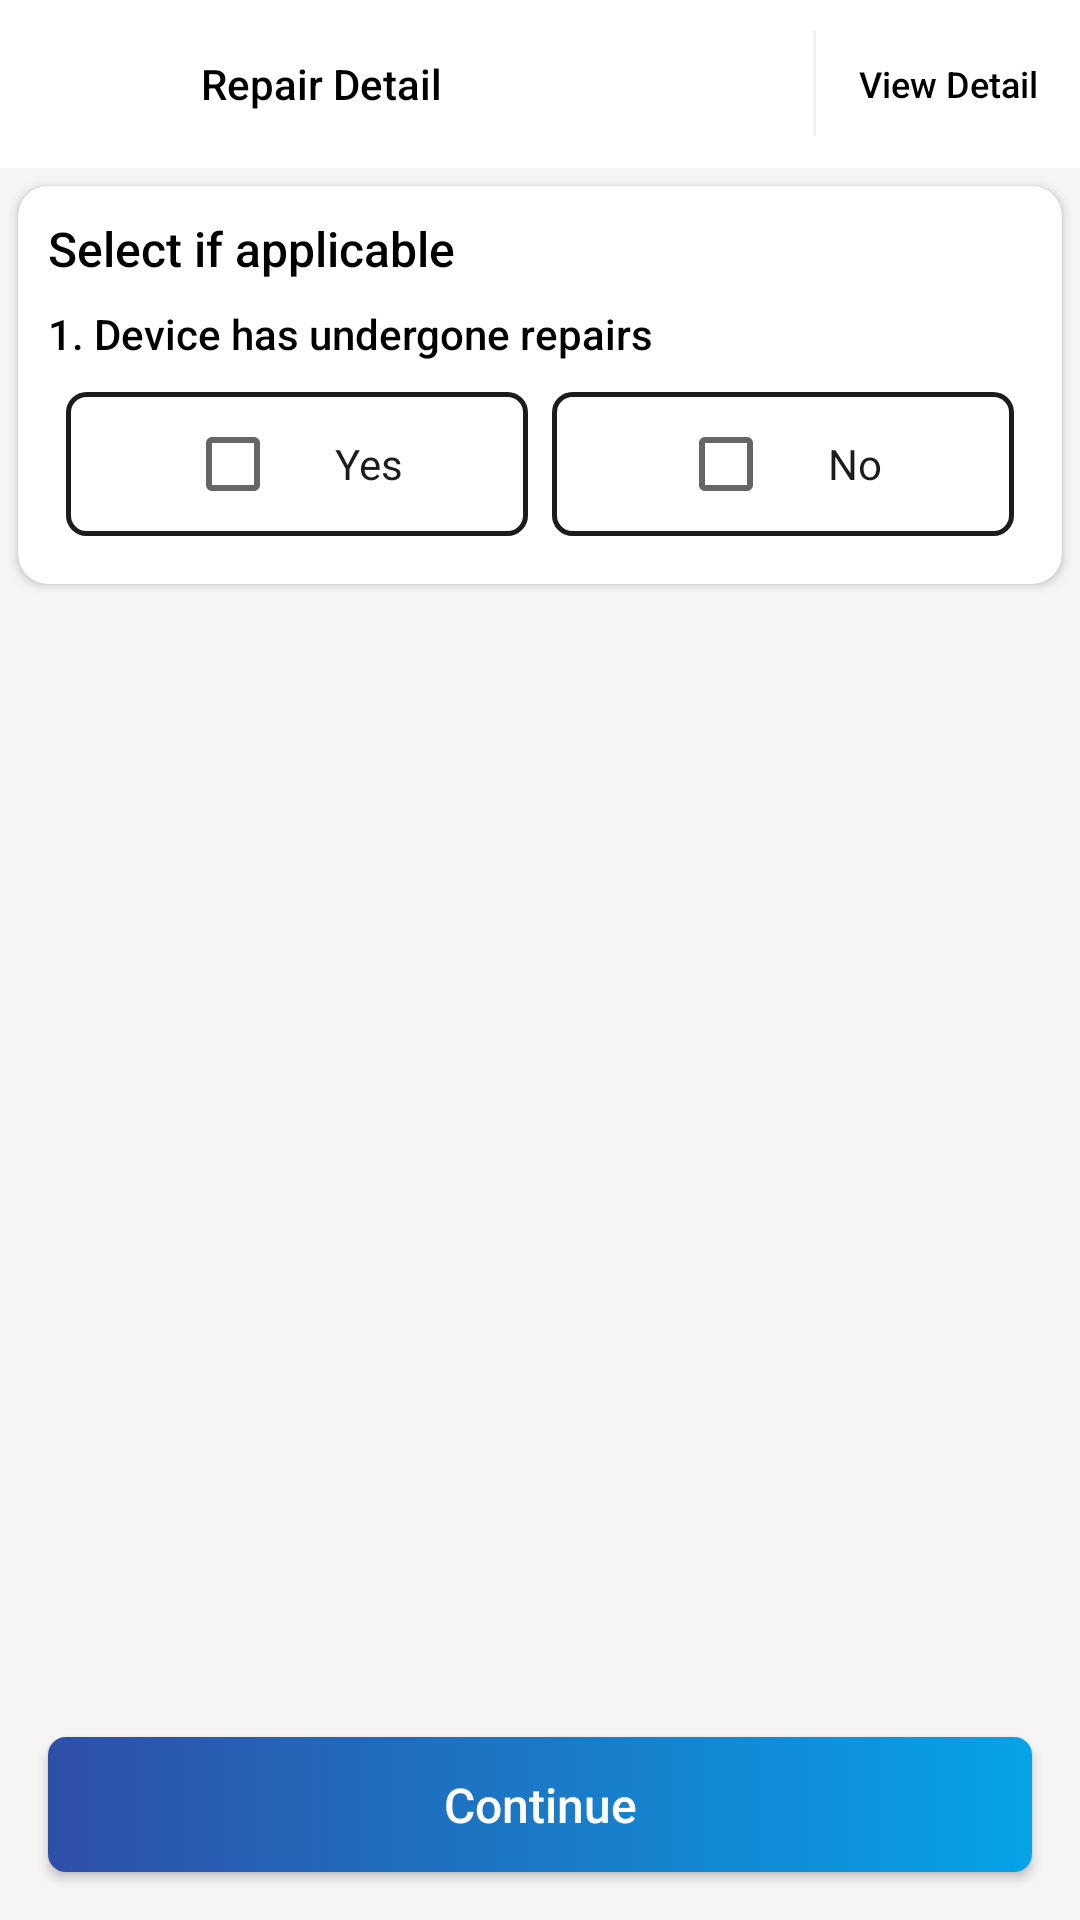

The Android layout XML behind this screen, and the referenced resources:
<!-- AndroidManifest.xml: application theme Theme.SNCRiderApp -->
<!-- res/layout/activity_repair_details.xml -->
<?xml version="1.0" encoding="utf-8"?>
<RelativeLayout xmlns:android="http://schemas.android.com/apk/res/android"
    xmlns:app="http://schemas.android.com/apk/res-auto"
    xmlns:tools="http://schemas.android.com/tools"
    android:layout_width="match_parent"
    android:layout_height="match_parent"
    android:background="@color/whiteDark"
    tools:context=".Activities.RepairDetailsActivity">

    <com.google.android.material.appbar.AppBarLayout
        android:id="@+id/appbarsRepair"
        android:layout_width="match_parent"
        android:layout_height="wrap_content"
        android:background="@color/white">

        <androidx.appcompat.widget.Toolbar
            android:layout_width="match_parent"
            android:layout_height="wrap_content">

            <RelativeLayout
                android:layout_width="match_parent"
                android:layout_height="wrap_content"
                android:gravity="center">

                <LinearLayout
                    android:layout_width="match_parent"
                    android:layout_height="wrap_content"
                    android:layout_alignParentLeft="true"
                    android:layout_centerVertical="true"
                    android:gravity="left"
                    android:orientation="horizontal">

                    <ImageView
                        android:id="@+id/backRepairImg"
                        android:layout_width="35dp"
                        android:layout_height="35dp"
                        android:layout_centerVertical="true"
                        android:scaleType="fitXY"
                        app:srcCompat="@drawable/back_arrow_icon" />

                    <TextView
                        android:layout_width="wrap_content"
                        android:layout_height="35dp"
                        android:layout_gravity="center"
                        android:layout_marginLeft="16dp"
                        android:fontFamily="sans-serif-medium"
                        android:gravity="center"
                        android:text="Repair Detail"
                        android:textAlignment="gravity"
                        android:textColor="@color/black"
                        android:textSize="14sp"
                        android:textStyle="normal" />

                </LinearLayout>

                <androidx.appcompat.widget.AppCompatButton
                    android:id="@+id/viewAnswerBtn"
                    android:layout_width="wrap_content"
                    android:layout_height="35dp"
                    android:layout_alignParentRight="true"
                    android:layout_gravity="center"
                    android:fontFamily="sans-serif-medium"
                    android:gravity="center"
                    android:background="@color/white"
                    android:text="View Detail"
                    android:textAlignment="gravity"
                    android:textAllCaps="false"
                    android:textColor="@color/black"
                    android:textSize="12sp"
                    android:textStyle="normal" />
            </RelativeLayout>
        </androidx.appcompat.widget.Toolbar>
    </com.google.android.material.appbar.AppBarLayout>

    <androidx.cardview.widget.CardView
        android:layout_width="match_parent"
        android:layout_height="wrap_content"
        android:layout_below="@+id/appbarsRepair"
        android:layout_gravity="center"
        android:layout_margin="6dp"
        app:cardCornerRadius="10dp">

        <LinearLayout
            android:layout_width="match_parent"
            android:layout_height="wrap_content"
            android:layout_margin="6dp"
            android:orientation="vertical">

            <LinearLayout
                android:layout_width="match_parent"
                android:layout_height="wrap_content"
                android:orientation="vertical"
                android:padding="2dp">

                <TextView
                    android:layout_width="match_parent"
                    android:layout_height="wrap_content"
                    android:layout_gravity="center"
                    android:fontFamily="sans-serif-medium"
                    android:gravity="start"
                    android:padding="2dp"
                    android:text="Select if applicable"
                    android:textAlignment="gravity"
                    android:textColor="@color/black"
                    android:textSize="16sp"
                    android:textStyle="normal" />

                <TextView
                    android:layout_width="match_parent"
                    android:layout_height="wrap_content"
                    android:layout_gravity="center"
                    android:fontFamily="sans-serif"
                    android:gravity="start"
                    android:padding="2dp"
                    android:text="What is the current condition of your device."
                    android:textAlignment="gravity"
                    android:textColor="@color/blackText"
                    android:textSize="12.5sp"
                    android:textStyle="normal"
                    android:visibility="gone" />
            </LinearLayout>

            <LinearLayout
                android:layout_width="match_parent"
                android:layout_height="wrap_content"
                android:orientation="vertical"
                android:padding="2dp">

                <TextView
                    android:layout_width="match_parent"
                    android:layout_height="wrap_content"
                    android:layout_gravity="center"
                    android:fontFamily="sans-serif-medium"
                    android:gravity="start"
                    android:padding="2dp"
                    android:text="1. Device has undergone repairs"
                    android:textAlignment="gravity"
                    android:textColor="@color/black"
                    android:textSize="14sp"
                    android:textStyle="normal" />

                <RadioGroup
                    android:layout_width="match_parent"
                    android:layout_height="wrap_content"
                    android:orientation="horizontal"
                    android:padding="4dp"
                    android:weightSum="1">

                    <LinearLayout
                        android:id="@+id/yesRLayout"
                        android:layout_width="0dp"
                        android:layout_height="wrap_content"
                        android:layout_gravity="center"
                        android:layout_margin="4dp"
                        android:layout_weight=".5"
                        android:background="@drawable/check_bg"
                        android:gravity="center"
                        android:orientation="horizontal">

                        <androidx.appcompat.widget.AppCompatCheckBox
                            android:id="@+id/yesRCheck"
                            android:layout_width="wrap_content"
                            android:layout_height="wrap_content"
                            android:layout_gravity="center"
                            android:clickable="false"
                            android:fontFamily="sans-serif-medium"
                            android:gravity="center"
                            android:padding="2dp"
                            android:textAlignment="gravity"
                            android:textColor="@color/textcolor"
                            android:textSize="14sp"
                            android:textStyle="normal" />

                        <TextView
                            android:layout_width="wrap_content"
                            android:layout_height="wrap_content"
                            android:layout_gravity="center"
                            android:fontFamily="sans-serif"
                            android:gravity="start"
                            android:padding="2dp"
                            android:text="Yes"
                            android:textAlignment="gravity"
                            android:textColor="@color/blackText"
                            android:textSize="14sp"
                            android:textStyle="normal" />
                    </LinearLayout>

                    <LinearLayout
                        android:id="@+id/noRLayout"
                        android:layout_width="0dp"
                        android:layout_height="wrap_content"
                        android:layout_gravity="center"
                        android:layout_margin="4dp"
                        android:layout_weight=".5"
                        android:background="@drawable/check_bg"
                        android:gravity="center"
                        android:orientation="horizontal">

                        <androidx.appcompat.widget.AppCompatCheckBox
                            android:id="@+id/noRCheck"
                            android:layout_width="wrap_content"
                            android:layout_height="wrap_content"
                            android:layout_gravity="center"
                            android:clickable="false"
                            android:fontFamily="sans-serif-medium"
                            android:gravity="center"
                            android:padding="2dp"
                            android:textAlignment="gravity"
                            android:textColor="@color/textcolor"
                            android:textSize="14sp"
                            android:textStyle="normal" />

                        <TextView
                            android:layout_width="wrap_content"
                            android:layout_height="wrap_content"
                            android:layout_gravity="center"
                            android:fontFamily="sans-serif"
                            android:gravity="start"
                            android:padding="2dp"
                            android:text="No"
                            android:textAlignment="gravity"
                            android:textColor="@color/blackText"
                            android:textSize="14sp"
                            android:textStyle="normal" />

                    </LinearLayout>
                </RadioGroup>
            </LinearLayout>
        </LinearLayout>
    </androidx.cardview.widget.CardView>

    <androidx.appcompat.widget.AppCompatButton
        android:id="@+id/continueRepairBtn"
        android:layout_width="match_parent"
        android:layout_height="45dp"
        android:layout_alignParentBottom="true"
        android:layout_marginStart="16dp"
        android:layout_marginTop="16dp"
        android:layout_marginEnd="16dp"
        android:layout_marginBottom="16dp"
        android:background="@drawable/login_button_bg"
        android:fontFamily="sans-serif-medium"
        android:text="Continue"
        android:textAllCaps="false"
        android:textColor="@color/white"
        android:textSize="16sp" />
</RelativeLayout>
<!-- resources referenced by this layout -->
<resources>
  <color name="black">#FF000000</color>
  <color name="blackText">#1C1C1C</color>
  <color name="textcolor">#8C8B8B</color>
  <color name="white">#FFFFFFFF</color>
  
      //color of xml
  <color name="whiteDark">#F6F4F4</color>
  <!-- drawable check_bg (drawable) -->
  <?xml version="1.0" encoding="utf-8"?>
  <selector xmlns:android="http://schemas.android.com/apk/res/android">
      <item>
          <shape android:shape="rectangle">
              <solid android:color="@color/white" />
              <stroke android:width="1.5dp" android:color="@color/blackText" />
              <corners android:radius="6dp" />
          </shape>
      </item>
  </selector>
  <!-- drawable login_button_bg (drawable) -->
  <?xml version="1.0" encoding="utf-8"?>
  <selector xmlns:android="http://schemas.android.com/apk/res/android">
      <item>
          <shape android:shape="rectangle">
  
              <solid android:color="@color/colorPrimaryDark" />
  
              <gradient android:endColor="@color/blueText" android:startColor="@color/colorPrimaryDark" />
  
              <corners android:radius="6dp" />
          </shape>
      </item>
  </selector>
  <style name="Theme.SNCRiderApp" parent="Theme.MaterialComponents.DayNight.NoActionBar">
          
          <item name="colorPrimary">@color/purple_500</item>
          <item name="colorPrimaryVariant">@color/purple_700</item>
          <item name="colorOnPrimary">@color/white</item>
          
          <item name="colorSecondary">@color/teal_200</item>
          <item name="colorSecondaryVariant">@color/teal_700</item>
          <item name="colorOnSecondary">@color/black</item>
          
          <item name="android:statusBarColor">?attr/colorPrimaryVariant</item>
          
      </style>
  <color name="colorPrimaryDark">#2f4fa7</color>
  <color name="blueText">#06A3E7</color>
  <color name="purple_500">#2f4fa7</color>
  <color name="purple_700">#2f4fa7</color>
  <color name="teal_200">#FF03DAC5</color>
  <color name="teal_700">#FF018786</color>
</resources>
